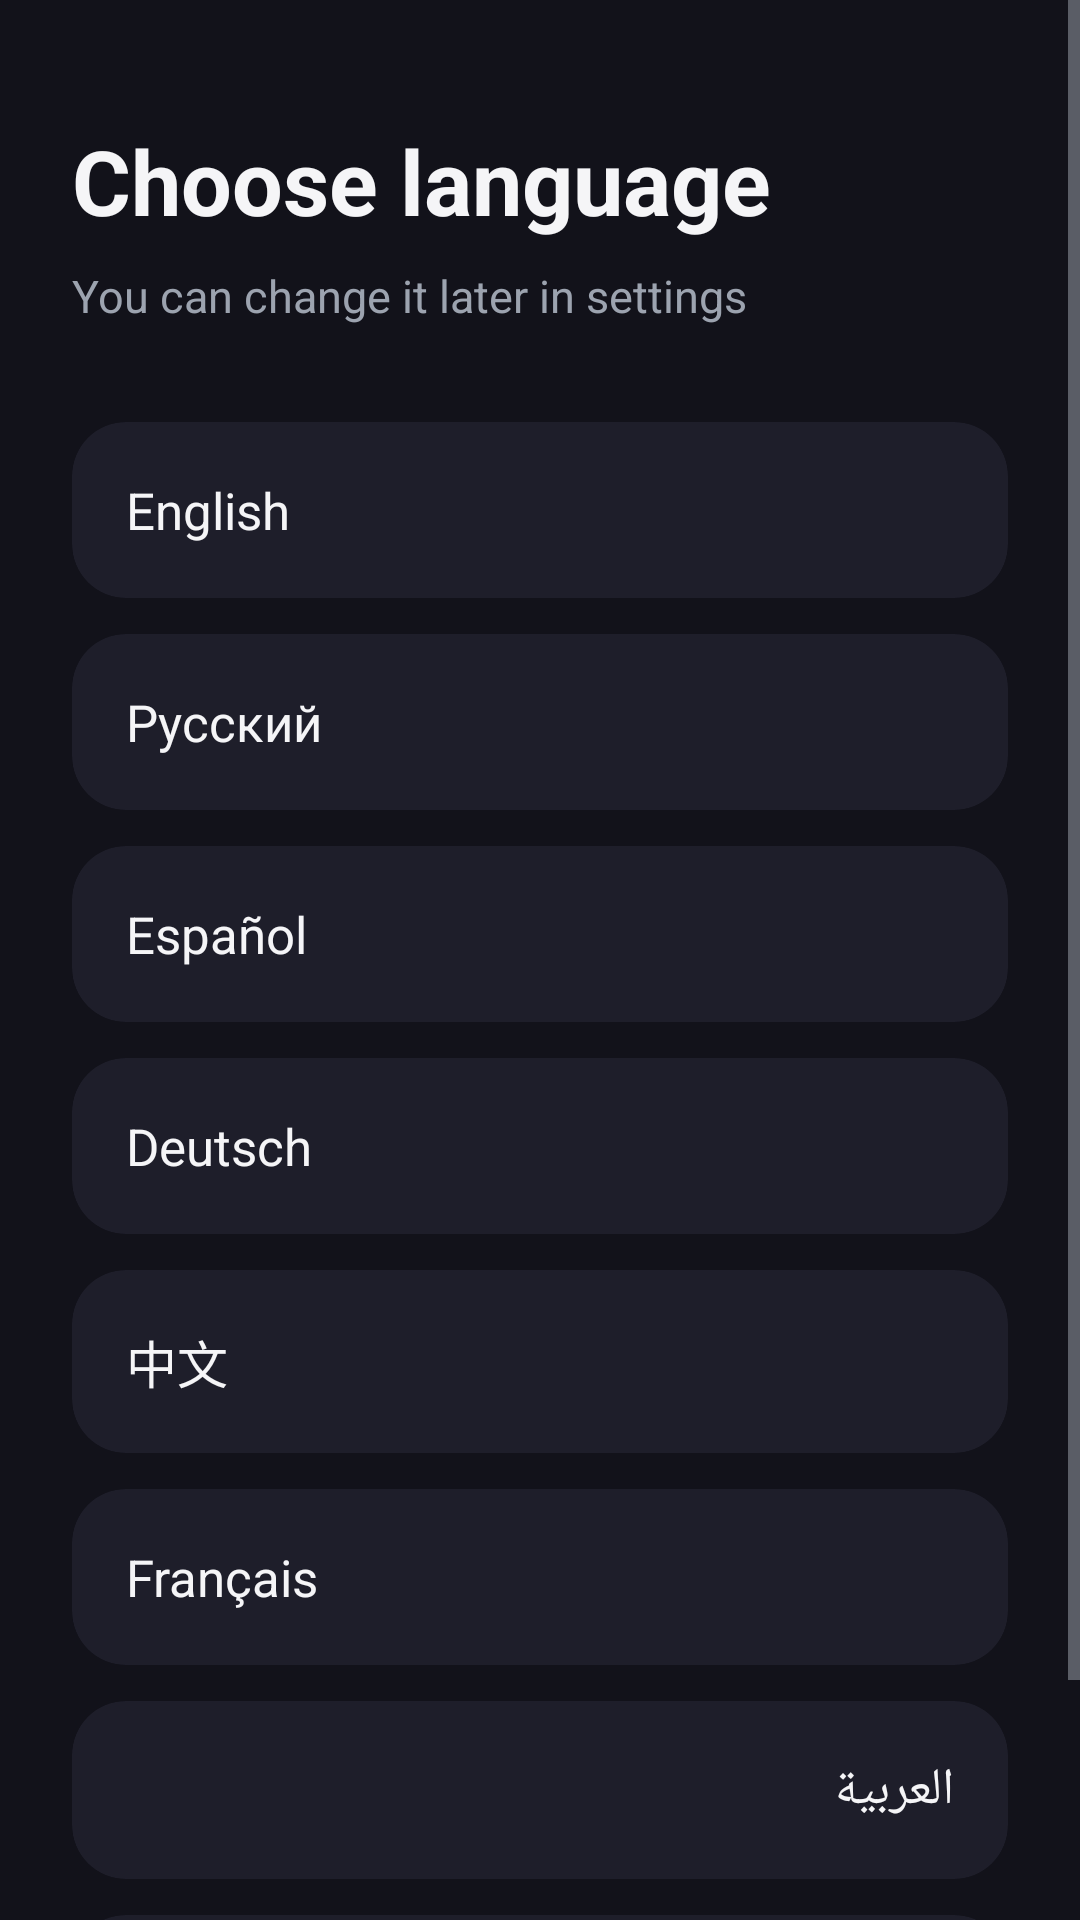

Here is an Android app screen rendered from its layout file. Give the layout XML and the strings, colors and styles it references.
<!-- AndroidManifest.xml: application theme Theme.Triger.Dark -->
<!-- res/layout/activity_language.xml -->
<?xml version="1.0" encoding="utf-8"?>
<ScrollView xmlns:android="http://schemas.android.com/apk/res/android"
    xmlns:app="http://schemas.android.com/apk/res-auto"
    xmlns:tools="http://schemas.android.com/tools"
    android:layout_width="match_parent"
    android:layout_height="match_parent"
    android:background="?android:attr/colorBackground"
    android:fillViewport="true"
    android:fitsSystemWindows="true"
    tools:context=".LanguageActivity">

    <LinearLayout
        android:layout_width="match_parent"
        android:layout_height="wrap_content"
        android:orientation="vertical"
        android:paddingStart="24dp"
        android:paddingTop="40dp"
        android:paddingEnd="24dp"
        android:paddingBottom="32dp">

        <TextView
            android:layout_width="match_parent"
            android:layout_height="wrap_content"
            android:text="@string/language_title"
            android:textColor="?android:attr/textColorPrimary"
            android:textSize="30sp"
            android:textStyle="bold" />

        <TextView
            android:layout_width="match_parent"
            android:layout_height="wrap_content"
            android:layout_marginTop="8dp"
            android:text="@string/language_subtitle"
            android:textColor="?android:attr/textColorSecondary"
            android:textSize="15sp" />

        <com.google.android.material.card.MaterialCardView
            android:id="@+id/language_en"
            android:layout_width="match_parent"
            android:layout_height="wrap_content"
            android:layout_marginTop="32dp"
            android:clickable="true"
            android:focusable="true"
            app:cardBackgroundColor="?attr/colorSurface"
            app:cardCornerRadius="18dp"
            app:cardElevation="0dp"
            app:rippleColor="?attr/colorControlHighlight">

            <TextView
                android:layout_width="match_parent"
                android:layout_height="wrap_content"
                android:padding="18dp"
                android:text="@string/language_en"
                android:textColor="?android:attr/textColorPrimary"
                android:textSize="17sp" />
        </com.google.android.material.card.MaterialCardView>

        <com.google.android.material.card.MaterialCardView
            android:id="@+id/language_ru"
            android:layout_width="match_parent"
            android:layout_height="wrap_content"
            android:layout_marginTop="12dp"
            android:clickable="true"
            android:focusable="true"
            app:cardBackgroundColor="?attr/colorSurface"
            app:cardCornerRadius="18dp"
            app:cardElevation="0dp"
            app:rippleColor="?attr/colorControlHighlight">

            <TextView
                android:layout_width="match_parent"
                android:layout_height="wrap_content"
                android:padding="18dp"
                android:text="@string/language_ru"
                android:textColor="?android:attr/textColorPrimary"
                android:textSize="17sp" />
        </com.google.android.material.card.MaterialCardView>

        <com.google.android.material.card.MaterialCardView
            android:id="@+id/language_es"
            android:layout_width="match_parent"
            android:layout_height="wrap_content"
            android:layout_marginTop="12dp"
            android:clickable="true"
            android:focusable="true"
            app:cardBackgroundColor="?attr/colorSurface"
            app:cardCornerRadius="18dp"
            app:cardElevation="0dp"
            app:rippleColor="?attr/colorControlHighlight">

            <TextView
                android:layout_width="match_parent"
                android:layout_height="wrap_content"
                android:padding="18dp"
                android:text="@string/language_es"
                android:textColor="?android:attr/textColorPrimary"
                android:textSize="17sp" />
        </com.google.android.material.card.MaterialCardView>

        <com.google.android.material.card.MaterialCardView
            android:id="@+id/language_de"
            android:layout_width="match_parent"
            android:layout_height="wrap_content"
            android:layout_marginTop="12dp"
            android:clickable="true"
            android:focusable="true"
            app:cardBackgroundColor="?attr/colorSurface"
            app:cardCornerRadius="18dp"
            app:cardElevation="0dp"
            app:rippleColor="?attr/colorControlHighlight">

            <TextView
                android:layout_width="match_parent"
                android:layout_height="wrap_content"
                android:padding="18dp"
                android:text="@string/language_de"
                android:textColor="?android:attr/textColorPrimary"
                android:textSize="17sp" />
        </com.google.android.material.card.MaterialCardView>

        <com.google.android.material.card.MaterialCardView
            android:id="@+id/language_zh"
            android:layout_width="match_parent"
            android:layout_height="wrap_content"
            android:layout_marginTop="12dp"
            android:clickable="true"
            android:focusable="true"
            app:cardBackgroundColor="?attr/colorSurface"
            app:cardCornerRadius="18dp"
            app:cardElevation="0dp"
            app:rippleColor="?attr/colorControlHighlight">

            <TextView
                android:layout_width="match_parent"
                android:layout_height="wrap_content"
                android:padding="18dp"
                android:text="@string/language_zh"
                android:textColor="?android:attr/textColorPrimary"
                android:textSize="17sp" />
        </com.google.android.material.card.MaterialCardView>

        <com.google.android.material.card.MaterialCardView
            android:id="@+id/language_fr"
            android:layout_width="match_parent"
            android:layout_height="wrap_content"
            android:layout_marginTop="12dp"
            android:clickable="true"
            android:focusable="true"
            app:cardBackgroundColor="?attr/colorSurface"
            app:cardCornerRadius="18dp"
            app:cardElevation="0dp"
            app:rippleColor="?attr/colorControlHighlight">

            <TextView
                android:layout_width="match_parent"
                android:layout_height="wrap_content"
                android:padding="18dp"
                android:text="@string/language_fr"
                android:textColor="?android:attr/textColorPrimary"
                android:textSize="17sp" />
        </com.google.android.material.card.MaterialCardView>

        <com.google.android.material.card.MaterialCardView
            android:id="@+id/language_ar"
            android:layout_width="match_parent"
            android:layout_height="wrap_content"
            android:layout_marginTop="12dp"
            android:clickable="true"
            android:focusable="true"
            app:cardBackgroundColor="?attr/colorSurface"
            app:cardCornerRadius="18dp"
            app:cardElevation="0dp"
            app:rippleColor="?attr/colorControlHighlight">

            <TextView
                android:layout_width="match_parent"
                android:layout_height="wrap_content"
                android:padding="18dp"
                android:text="@string/language_ar"
                android:textColor="?android:attr/textColorPrimary"
                android:textSize="17sp" />
        </com.google.android.material.card.MaterialCardView>

        <com.google.android.material.card.MaterialCardView
            android:id="@+id/language_hi"
            android:layout_width="match_parent"
            android:layout_height="wrap_content"
            android:layout_marginTop="12dp"
            android:clickable="true"
            android:focusable="true"
            app:cardBackgroundColor="?attr/colorSurface"
            app:cardCornerRadius="18dp"
            app:cardElevation="0dp"
            app:rippleColor="?attr/colorControlHighlight">

            <TextView
                android:layout_width="match_parent"
                android:layout_height="wrap_content"
                android:padding="18dp"
                android:text="@string/language_hi"
                android:textColor="?android:attr/textColorPrimary"
                android:textSize="17sp" />
        </com.google.android.material.card.MaterialCardView>
    </LinearLayout>
</ScrollView>
<!-- resources referenced by this layout -->
<resources>
  <string name="language_ar">العربية</string>
  <string name="language_de">Deutsch</string>
  <string name="language_en">English</string>
  <string name="language_es">Español</string>
  <string name="language_fr">Français</string>
  <string name="language_hi">हिन्दी</string>
  <string name="language_ru">Русский</string>
  <string name="language_subtitle">You can change it later in settings</string>
  <string name="language_title">Choose language</string>
  <string name="language_zh">中文</string>
  <style name="Theme.Triger.Dark" parent="Theme.MaterialComponents.NoActionBar">
          <item name="colorPrimary">@color/accent_purple</item>
          <item name="colorPrimaryVariant">@color/purple_dark</item>
          <item name="colorOnPrimary">@color/white</item>
          <item name="colorSecondary">@color/accent_blue</item>
          <item name="colorSecondaryVariant">@color/blue_dark</item>
          <item name="colorOnSecondary">@color/white</item>
          <item name="colorAccent">@color/accent_blue</item>
          <item name="colorError">@color/danger_red</item>
          <item name="colorOnError">@color/white</item>
  
          <item name="android:colorBackground">@color/bg_dark</item>
          <item name="colorSurface">@color/card_dark</item>
          <item name="colorOnSurface">@color/text_primary_dark</item>
  
          <item name="android:textColorPrimary">@color/text_primary_dark</item>
          <item name="android:textColorSecondary">@color/text_secondary_dark</item>
  
          <item name="android:windowBackground">@color/bg_dark</item>
          <item name="android:statusBarColor">@color/bg_dark</item>
          <item name="android:navigationBarColor">@color/card_dark</item>
          <item name="android:windowLightStatusBar">false</item>
  
          <item name="walletItemBg">@color/surface_variant_dark</item>
          <item name="walletItemStroke">@color/stroke_dark</item>
  
          <item name="bottomNavigationStyle">@style/Triger.BottomNav.Dark</item>
      </style>
  <color name="accent_purple">#8B5CF6</color>
  <color name="purple_dark">#7C3AED</color>
  <color name="white">#FFFFFF</color>
  <color name="accent_blue">#3B82F6</color>
  <color name="blue_dark">#2563EB</color>
  <color name="danger_red">#EF4444</color>
  <color name="bg_dark">#12121A</color>
  <color name="card_dark">#1E1E2A</color>
  <color name="text_primary_dark">#F5F5F7</color>
  <color name="text_secondary_dark">#9CA3AF</color>
  <color name="surface_variant_dark">#26263A</color>
  <color name="stroke_dark">#22FFFFFF</color>
  <style name="Triger.BottomNav.Dark" parent="Widget.MaterialComponents.BottomNavigationView.Colored">
          <item name="itemIconTint">@color/bottom_nav_item_dark</item>
          <item name="itemTextColor">@color/bottom_nav_item_dark</item>
          <item name="itemBackground">?attr/selectableItemBackgroundBorderless</item>
          <item name="android:background">@color/card_dark</item>
      </style>
</resources>
